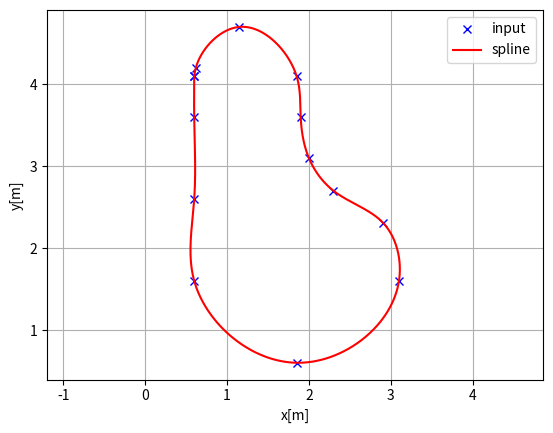
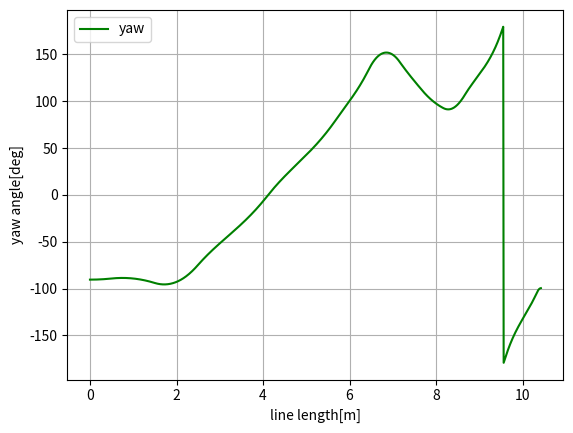
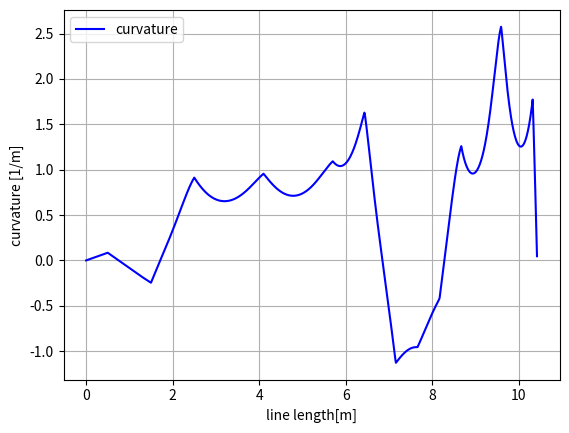

Here is the Python script that generated these plots, in order:
"""
Cubic spline planner

[redacted]

"""
import math
import numpy as np
import bisect


class Spline:
    """
    Cubic Spline class
    """

    def __init__(self, x, y):
        self.b, self.c, self.d, self.w = [], [], [], []

        self.x = x
        self.y = y

        self.nx = len(x)  # dimension of x
        h = np.diff(x)

        # calc coefficient c
        self.a = [iy for iy in y]

        # calc coefficient c
        A = self.__calc_A(h)
        B = self.__calc_B(h)
        self.c = np.linalg.solve(A, B)
        #  print(self.c1)

        # calc spline coefficient b and d
        for i in range(self.nx - 1):
            self.d.append((self.c[i + 1] - self.c[i]) / (3.0 * h[i]))
            tb = (self.a[i + 1] - self.a[i]) / h[i] - h[i] * \
                (self.c[i + 1] + 2.0 * self.c[i]) / 3.0
            self.b.append(tb)

    def calc(self, t):
        """
        Calc position

        if t is outside of the input x, return None

        """

        if t < self.x[0]:
            return None
        elif t > self.x[-1]:
            return None

        i = self.__search_index(t)
        dx = t - self.x[i]
        result = self.a[i] + self.b[i] * dx + \
            self.c[i] * dx ** 2.0 + self.d[i] * dx ** 3.0

        return result

    def calcd(self, t):
        """
        Calc first derivative

        if t is outside of the input x, return None
        """

        if t < self.x[0]:
            return None
        elif t > self.x[-1]:
            return None

        i = self.__search_index(t)
        dx = t - self.x[i]
        result = self.b[i] + 2.0 * self.c[i] * dx + 3.0 * self.d[i] * dx**2.0
        return result

    def calcdd(self, t):
        """
        Calc second derivative
        """

        if t < self.x[0]:
            return None
        elif t > self.x[-1]:
            return None

        i = self.__search_index(t)
        dx = t - self.x[i]
        result = 2.0 * self.c[i] + 6.0 * self.d[i] * dx
        return result

    def __search_index(self, x):
        """
        search data segment index
        """
        return bisect.bisect(self.x, x) - 1

    def __calc_A(self, h):
        """
        calc matrix A for spline coefficient c
        """
        A = np.zeros((self.nx, self.nx))
        A[0, 0] = 1.0
        for i in range(self.nx - 1):
            if i != (self.nx - 2):
                A[i + 1, i + 1] = 2.0 * (h[i] + h[i + 1])
            A[i + 1, i] = h[i]
            A[i, i + 1] = h[i]

        A[0, 1] = 0.0
        A[self.nx - 1, self.nx - 2] = 0.0
        A[self.nx - 1, self.nx - 1] = 1.0
        #  print(A)
        return A

    def __calc_B(self, h):
        """
        calc matrix B for spline coefficient c
        """
        B = np.zeros(self.nx)
        for i in range(self.nx - 2):
            B[i + 1] = 3.0 * (self.a[i + 2] - self.a[i + 1]) / \
                h[i + 1] - 3.0 * (self.a[i + 1] - self.a[i]) / h[i]
        return B


class Spline2D:
    """
    2D Cubic Spline class

    """

    def __init__(self, x, y):
        self.s = self.__calc_s(x, y)
        self.sx = Spline(self.s, x)
        self.sy = Spline(self.s, y)

    def __calc_s(self, x, y):
        dx = np.diff(x)
        dy = np.diff(y)
        self.ds = np.hypot(dx, dy)
        s = [0]
        s.extend(np.cumsum(self.ds))
        return s

    def calc_position(self, s):
        """
        calc position
        """
        x = self.sx.calc(s)
        y = self.sy.calc(s)

        return x, y

    def calc_curvature(self, s):
        """
        calc curvature
        """
        dx = self.sx.calcd(s)
        ddx = self.sx.calcdd(s)
        dy = self.sy.calcd(s)
        ddy = self.sy.calcdd(s)
        k = (ddy * dx - ddx * dy) / ((dx**2 + dy**2)**(3 / 2))
        return k

    def calc_yaw(self, s):
        """
        calc yaw
        """
        dx = self.sx.calcd(s)
        dy = self.sy.calcd(s)
        yaw = math.atan2(dy, dx)
        return yaw


def calc_spline_course(x, y, ds=0.1):
    sp = Spline2D(x, y)
    s = list(np.arange(0, sp.s[-1], ds))

    rx, ry, ryaw, rk = [], [], [], []
    for i_s in s:
        ix, iy = sp.calc_position(i_s)
        rx.append(ix)
        ry.append(iy)
        ryaw.append(sp.calc_yaw(i_s))
        rk.append(sp.calc_curvature(i_s))

    return rx, ry, ryaw, rk, s


def main():  # pragma: no cover
    print("Spline 2D test")
    import matplotlib.pyplot as plt

    x = [
        -1 + 1.6, -1 + 1.6, -1 + 1.6, -1 + 1.6, 0.25 + 1.6, 1.5 + 1.6,
        1.307 + 1.6, 0.7 + 1.6, 0.4 + 1.6, 0.3 + 1.6, 0.25 + 1.6, 1.15, 0.62,
        0.6
    ]
    y = [
        2.5 + 1.6, 2 + 1.6, 1 + 1.6, 0 + 1.6, -1 + 1.6, 0 + 1.6, 0.707 + 1.6,
        1.1 + 1.6, 1.5 + 1.6, 2 + 1.6, 2.5 + 1.6, 4.7, 4.2, 4.1
    ]
    # x = [
    #     0.291666667, 0.291666667, 0.32, 0.4, 0.48, 0.56, 0.64, 0.72, 0.8, 0.88,
    #     0.96, 1.04, 1.12, 1.2, 1.28, 1.36, 1.44, 1.489583333, 1.489583333,
    #     1.44, 1.36, 1.28, 1.2, 1.12, 1.04, 0.96, 0.88, 0.8, 0.72, 0.64, 0.56,
    #     0.48, 0.4, 0.32, 0.24, 0.16, 0.08, 0, -0.08, -0.16, -0.24, -0.32, -0.4,
    #     -0.48, -0.56, -0.64, -0.72, -0.8, -0.88, -0.96, -1.04, -1.0625,
    #     -1.0625, -1.04, -1.03125, -1.03125
    # ]
    # y = [
    #     1.956360947, 1.806213018, 1.609301775, 1.436458807, 1.326345016,
    #     1.227242604, 1.146059172, 1.084177515, 1.032485207, 0.984147929,
    #     0.940739645, 0.899071006, 0.85135503, 0.796183432, 0.720301775,
    #     0.61691716, 0.463579882, 0.24260355, 0.035502959, -0.141775148,
    #     -0.310023669, -0.43991716, -0.538579882, -0.621088757, -0.688686391,
    #     -0.747213018, -0.799236686, -0.844467456, -0.876278107, -0.908088757,
    #     -0.935508876, -0.956384615, -0.968313609, -0.976473373, -0.979289941,
    #     -0.975189349, -0.963260355, -0.951331361, -0.927639053, -0.898065089,
    #     -0.865177515, -0.825414201, -0.779023669, -0.724970414, -0.662591716,
    #     -0.591017751, -0.508384615, -0.409970414, -0.291053254, -0.146745562,
    #     0.101360947, 0.294378698, 0.522189349, 0.71852071, 0.770710059,
    #     0.905325444
    # ]

    ds = 0.01  # [m] distance of each intepolated points

    sp = Spline2D(x, y)
    s = np.arange(0, sp.s[-1], ds)

    rx, ry, ryaw, rk = [], [], [], []
    for i_s in s:
        ix, iy = sp.calc_position(i_s)
        rx.append(ix)
        ry.append(iy)
        ryaw.append(sp.calc_yaw(i_s))
        rk.append(sp.calc_curvature(i_s))

    plt.subplots(1)
    plt.plot(x, y, "xb", label="input")
    plt.plot(rx, ry, "-r", label="spline")
    plt.grid(True)
    plt.axis("equal")
    plt.xlabel("x[m]")
    plt.ylabel("y[m]")
    plt.legend()

    plt.subplots(1)
    plt.plot(s, [np.rad2deg(iyaw) for iyaw in ryaw], "-g", label="yaw")
    plt.grid(True)
    plt.legend()
    plt.xlabel("line length[m]")
    plt.ylabel("yaw angle[deg]")

    plt.subplots(1)
    plt.plot(s, rk, "-b", label="curvature")
    plt.grid(True)
    plt.legend()
    plt.xlabel("line length[m]")
    plt.ylabel("curvature [1/m]")

    plt.show()


if __name__ == '__main__':
    main()
